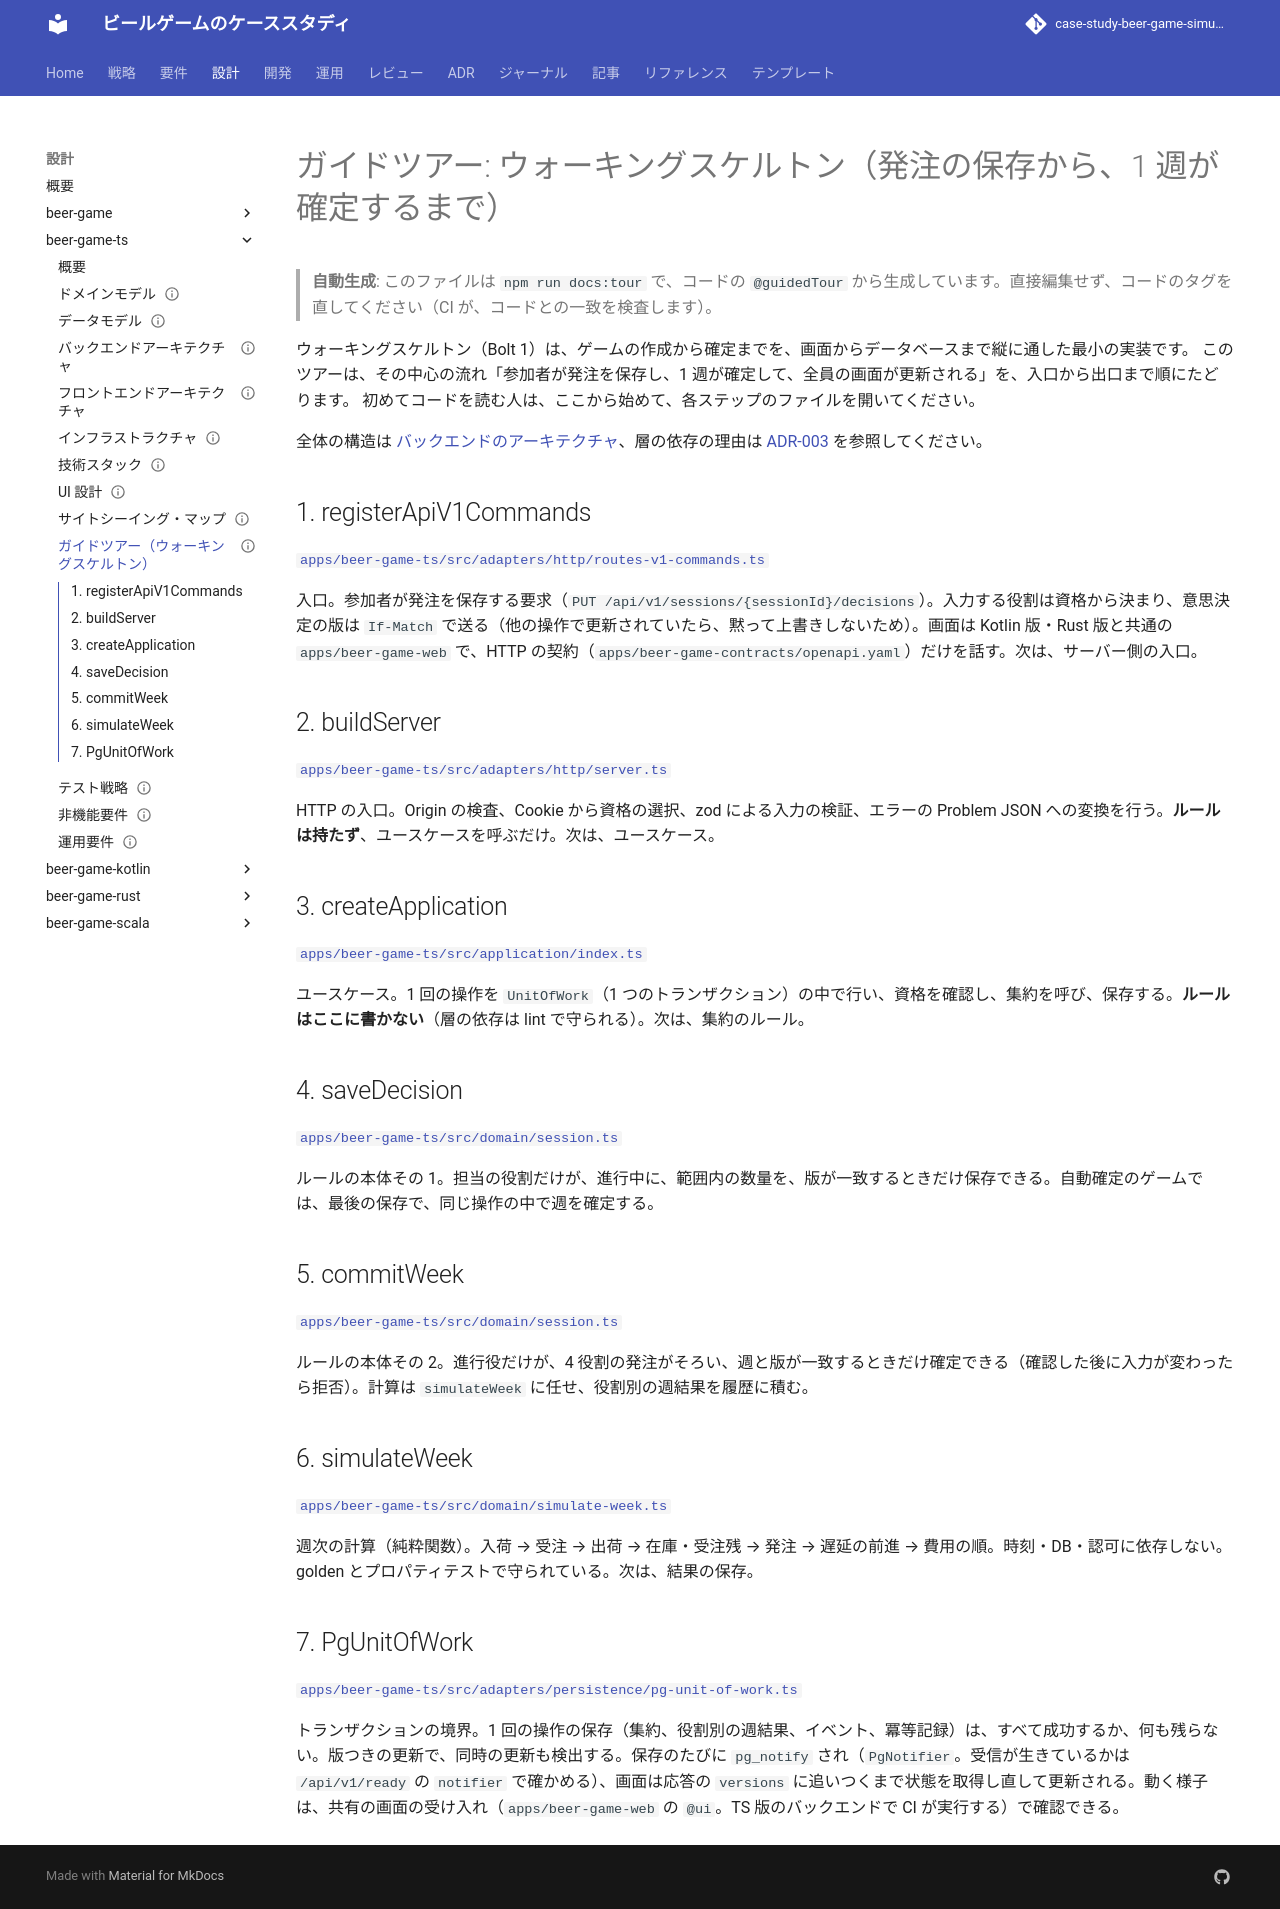

repository: k2works/case-study-beer-game-simulation · page: develop/design/beer-game-ts/guided-tour-walking-skeleton/index.html · generator: mkdocs

---
type: Design
title: "ガイドツアー: ウォーキングスケルトン（発注の保存から、1 週が確定するまで）"
description: "ウォーキングスケルトンの縦の流れ（画面 → API → ユースケース → 集約 → 計算 → 永続化 → 通知）を、順にたどるガイドツアー。コードのタグから自動生成する。"
tags: [design, living-documentation]
status: draft
generated: { by: "script:apps/beer-game-ts/scripts/guided-tour.ts (walking-skeleton)", at: 2026-11-24T02:58:59.244Z }
---
# ガイドツアー: ウォーキングスケルトン（発注の保存から、1 週が確定するまで）

> **自動生成**: このファイルは `npm run docs:tour` で、コードの `@guidedTour` から生成しています。直接編集せず、コードのタグを直してください（CI が、コードとの一致を検査します）。

ウォーキングスケルトン（Bolt 1）は、ゲームの作成から確定までを、画面からデータベースまで縦に通した最小の実装です。
このツアーは、その中心の流れ「参加者が発注を保存し、1 週が確定して、全員の画面が更新される」を、入口から出口まで順にたどります。
初めてコードを読む人は、ここから始めて、各ステップのファイルを開いてください。

全体の構造は [バックエンドのアーキテクチャ](./architecture-backend.md)、層の依存の理由は [ADR-003](../../adr/beer-game-ts/003-ports-and-adapters-with-lint.md) を参照してください。

## 1. registerApiV1Commands

[`src/adapters/http/routes-v1-commands.ts`](https://github.com/k2works/case-study-beer-game-simulation/blob/develop/apps/beer-game-ts/src/adapters/http/routes-v1-commands.ts)

入口。参加者が発注を保存する要求（`PUT /api/v1/sessions/{sessionId}/decisions`）。入力する役割は資格から決まり、意思決定の版は `If-Match` で送る（他の操作で更新されていたら、黙って上書きしないため）。画面は Kotlin 版・Rust 版と共通の `apps/beer-game-web` で、HTTP の契約（`apps/beer-game-contracts/openapi.yaml`）だけを話す。次は、サーバー側の入口。

## 2. buildServer

[`src/adapters/http/server.ts`](https://github.com/k2works/case-study-beer-game-simulation/blob/develop/apps/beer-game-ts/src/adapters/http/server.ts)

HTTP の入口。Origin の検査、Cookie から資格の選択、zod による入力の検証、エラーの Problem JSON への変換を行う。**ルールは持たず**、ユースケースを呼ぶだけ。次は、ユースケース。

## 3. createApplication

[`src/application/index.ts`](https://github.com/k2works/case-study-beer-game-simulation/blob/develop/apps/beer-game-ts/src/application/index.ts)

ユースケース。1 回の操作を `UnitOfWork`（1 つのトランザクション）の中で行い、資格を確認し、集約を呼び、保存する。**ルールはここに書かない**（層の依存は lint で守られる）。次は、集約のルール。

## 4. saveDecision

[`src/domain/session.ts`](https://github.com/k2works/case-study-beer-game-simulation/blob/develop/apps/beer-game-ts/src/domain/session.ts)

ルールの本体その 1。担当の役割だけが、進行中に、範囲内の数量を、版が一致するときだけ保存できる。自動確定のゲームでは、最後の保存で、同じ操作の中で週を確定する。

## 5. commitWeek

[`src/domain/session.ts`](https://github.com/k2works/case-study-beer-game-simulation/blob/develop/apps/beer-game-ts/src/domain/session.ts)

ルールの本体その 2。進行役だけが、4 役割の発注がそろい、週と版が一致するときだけ確定できる（確認した後に入力が変わったら拒否）。計算は `simulateWeek` に任せ、役割別の週結果を履歴に積む。

## 6. simulateWeek

[`src/domain/simulate-week.ts`](https://github.com/k2works/case-study-beer-game-simulation/blob/develop/apps/beer-game-ts/src/domain/simulate-week.ts)

週次の計算（純粋関数）。入荷 → 受注 → 出荷 → 在庫・受注残 → 発注 → 遅延の前進 → 費用の順。時刻・DB・認可に依存しない。golden とプロパティテストで守られている。次は、結果の保存。

## 7. PgUnitOfWork

[`src/adapters/persistence/pg-unit-of-work.ts`](https://github.com/k2works/case-study-beer-game-simulation/blob/develop/apps/beer-game-ts/src/adapters/persistence/pg-unit-of-work.ts)

トランザクションの境界。1 回の操作の保存（集約、役割別の週結果、イベント、冪等記録）は、すべて成功するか、何も残らない。版つきの更新で、同時の更新も検出する。保存のたびに `pg_notify` され（`PgNotifier`。受信が生きているかは `/api/v1/ready` の `notifier` で確かめる）、画面は応答の `versions` に追いつくまで状態を取得し直して更新される。動く様子は、共有の画面の受け入れ（`apps/beer-game-web` の `@ui`。TS 版のバックエンドで CI が実行する）で確認できる。
